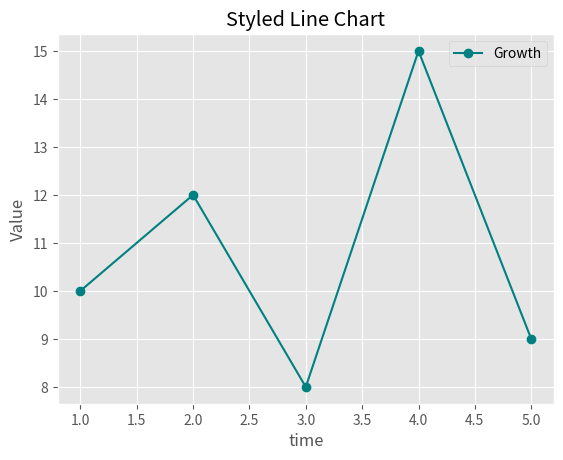

This figure's Python source:
import matplotlib.pyplot as plt

# Use a built-in style
# Try also: "seaborn", "fivethirtyeight", "dark_background"
plt.style.use("ggplot")

# Sample data
x = [1, 2, 3, 4, 5]
y = [10, 12, 8, 15, 9]

# Plot with style
plt.plot(x, y, marker="o", color="teal", label="Growth")

# Add title and lables
plt.title("Styled Line Chart")
plt.xlabel("time")
plt.ylabel("Value")

# Add grid and legend
plt.grid(True)
plt.legend()

# Save plot to file
plt.savefig("styled_line_chart.png")  # Saves to your project folder

# Show it
plt.show()
